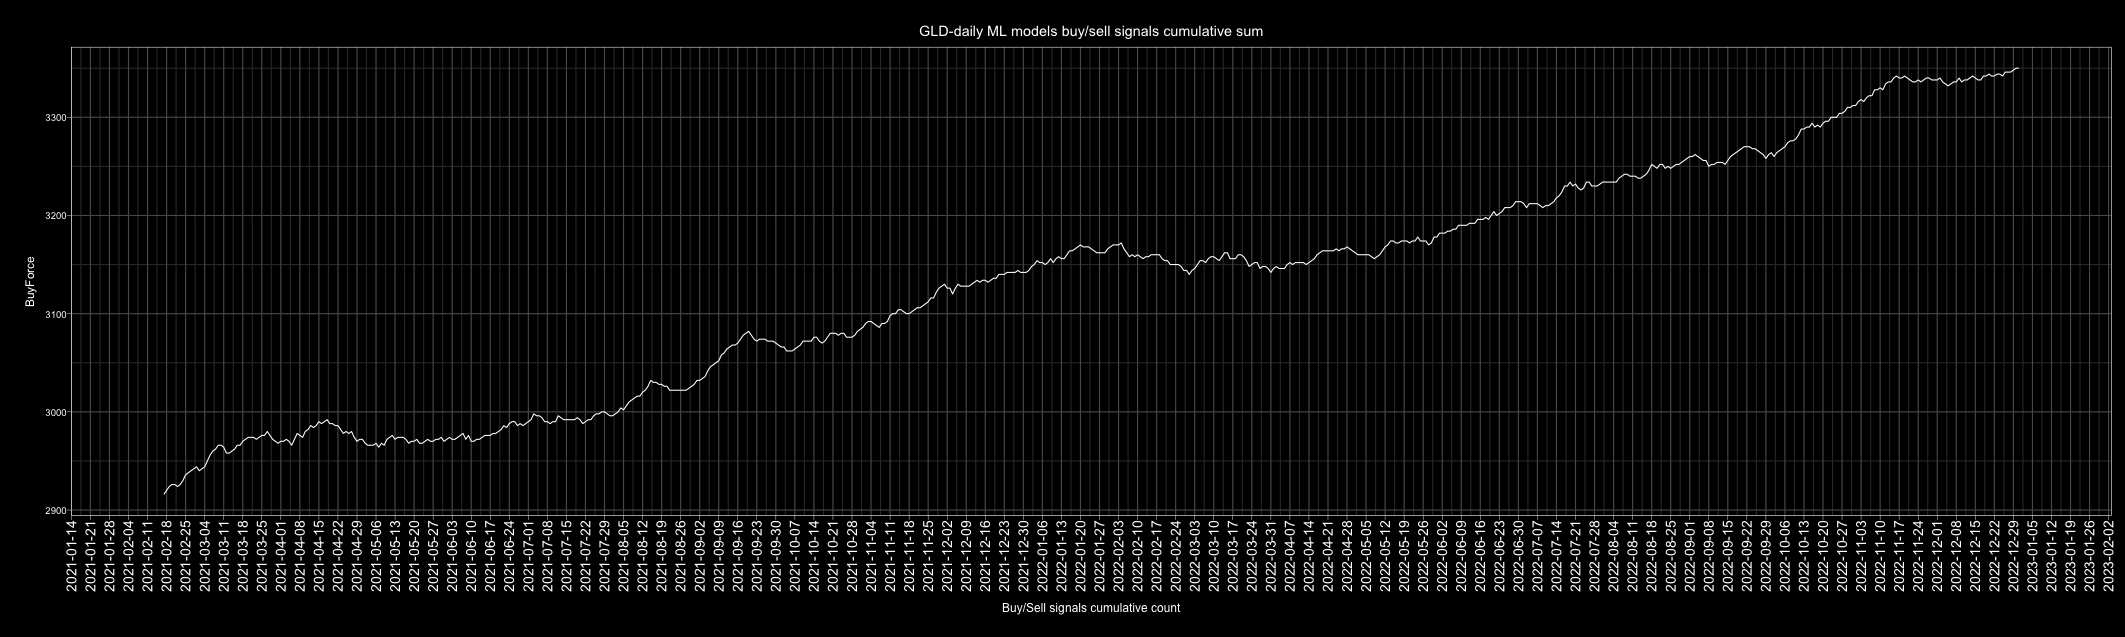

The table this chart was drawn from, first rows:
Date, buy, sell, Action, ActionID
2010-01-01, 1, 5, sell, 0
2010-01-02, 2, 4, sell, 0
2010-01-03, 5, 1, buy, 1
2010-01-04, 2, 4, sell, 0
2010-01-05, 4, 2, buy, 1
2010-01-06, 5, 1, buy, 1
2010-01-07, 1, 5, sell, 0
2010-01-08, 0, 6, sell, 0
2010-01-09, 2, 4, sell, 0
2010-01-10, 1, 5, sell, 0
2010-01-11, 0, 6, sell, 0
2010-01-12, 0, 6, sell, 0
2010-01-13, 0, 6, sell, 0
2010-01-14, 5, 1, buy, 1
2010-01-15, 0, 6, sell, 0
2010-01-16, 6, 0, buy, 1
2010-01-17, 5, 1, buy, 1
2010-01-18, 3, 3, buy, 1
2010-01-19, 6, 0, buy, 1
2010-01-20, 0, 6, sell, 0
2010-01-21, 1, 5, sell, 0
2010-01-22, 0, 6, sell, 0
2010-01-23, 2, 4, sell, 0
2010-01-24, 3, 3, buy, 1
2010-01-25, 2, 4, sell, 0
2010-01-26, 6, 0, buy, 1
2010-01-27, 0, 6, sell, 0
2010-01-28, 0, 6, sell, 0
2010-01-29, 2, 4, sell, 0
2010-01-30, 3, 3, buy, 1
2010-01-31, 5, 1, buy, 1
2010-02-01, 6, 0, buy, 1
2010-02-02, 1, 5, sell, 0
2010-02-03, 1, 5, sell, 0
2010-02-04, 5, 1, buy, 1
2010-02-05, 0, 6, sell, 0
2010-02-06, 4, 2, buy, 1
2010-02-07, 4, 2, buy, 1
2010-02-08, 6, 0, buy, 1
2010-02-09, 5, 1, buy, 1
2010-02-10, 1, 5, sell, 0
2010-02-11, 6, 0, buy, 1
2010-02-12, 6, 0, buy, 1
2010-02-13, 2, 4, sell, 0
2010-02-14, 4, 2, buy, 1
2010-02-15, 4, 2, buy, 1
2010-02-16, 6, 0, buy, 1
2010-02-17, 0, 6, sell, 0
2010-02-18, 5, 1, buy, 1
2010-02-19, 6, 0, buy, 1
2010-02-20, 3, 3, buy, 1
2010-02-21, 3, 3, buy, 1
2010-02-22, 0, 6, sell, 0
2010-02-23, 0, 6, sell, 0
2010-02-24, 6, 0, buy, 1
2010-02-25, 6, 0, buy, 1
2010-02-26, 6, 0, buy, 1
2010-02-27, 5, 1, buy, 1
2010-02-28, 3, 3, buy, 1
2010-03-01, 0, 6, sell, 0
... 4,688 more rows
